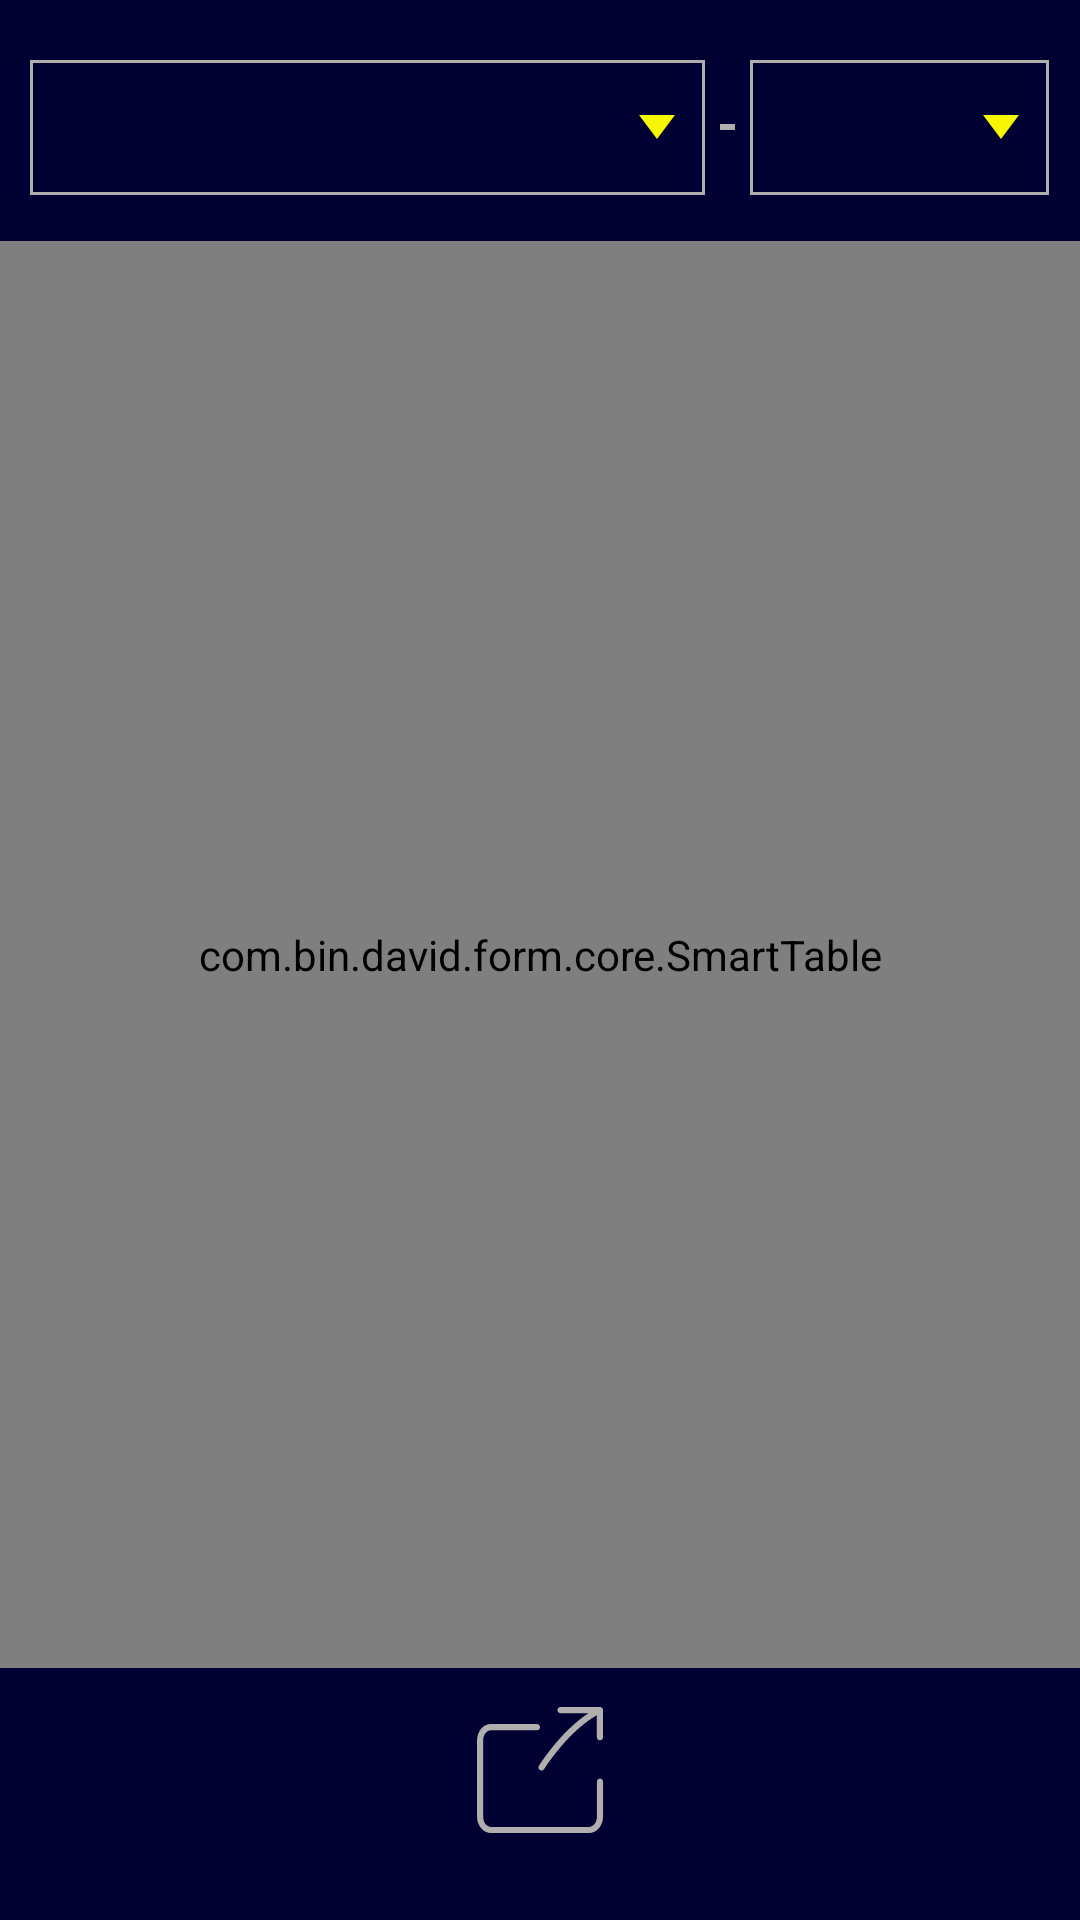

Android layout source for this screen:
<!-- AndroidManifest.xml: application theme AppTheme -->
<!-- res/layout/fragment_history.xml -->
<?xml version="1.0" encoding="utf-8"?>
<LinearLayout xmlns:android="http://schemas.android.com/apk/res/android"
    android:layout_width="match_parent"
    android:layout_height="match_parent"
    android:background="@color/bcak"
    android:orientation="vertical">
   <LinearLayout
       android:layout_marginLeft="10dp"
       android:layout_marginRight="10dp"
       android:layout_marginTop="20dp"
       android:layout_marginBottom="10dp"
       android:layout_width="match_parent"
       android:layout_height="0dp"
       android:layout_weight="1.8"
       android:orientation="horizontal">

       <TextView
           android:id="@+id/spinner_time"
           android:layout_width="0dp"
           android:layout_height="45dp"
           android:layout_weight="4.5"
           android:gravity="center"
           android:textSize="20sp"
           android:textColor="@color/yello"
           android:background="@drawable/spinner_shape" />

       <LinearLayout
           android:layout_width="0dp"
           android:layout_height="45dp"
           android:layout_weight="0.3">
           <TextView
               android:layout_width="match_parent"
               android:layout_height="2dp"
               android:layout_marginRight="5dp"
               android:layout_marginLeft="5dp"
               android:layout_gravity="center_vertical"
               android:background="@color/grey_white"
               />
       </LinearLayout>

       <Spinner
           android:id="@+id/spinner_tunnel"
           android:layout_width="0dp"
           android:layout_height="45dp"
           android:popupBackground="@color/spinner_"
           android:theme="@android:style/Theme.Holo.Light.NoActionBar"
           android:background="@drawable/spinner_shape"
           android:layout_weight="2"/>
   </LinearLayout>
    <LinearLayout
        android:layout_width="match_parent"
        android:layout_height="0dp"
        android:layout_weight="17">
        <com.bin.david.form.core.SmartTable
            android:id="@+id/table"
            android:layout_width="match_parent"
            android:layout_height="match_parent"
            />
    </LinearLayout>
    <LinearLayout
        android:layout_width="match_parent"
        android:layout_height="0dp"
        android:gravity="top|center_horizontal"
        android:layout_weight="3">

        <androidx.appcompat.widget.AppCompatImageButton
            android:layout_marginTop="10dp"
            android:id="@+id/imgbtn_share"
            android:layout_width="wrap_content"
            android:layout_height="wrap_content"
            android:background="@drawable/share" />
    </LinearLayout>
</LinearLayout>
<!-- resources referenced by this layout -->
<resources>
  <color name="bcak">#000033</color>
  <color name="grey_white">#B1AEAE</color>
  <color name="spinner_">#5E5D5D</color>
  <color name="yello">#f7f702</color>
  <!-- drawable share: png bitmap (drawable-hdpi, 1100 bytes) -->
  <!-- drawable spinner_shape (drawable) -->
  <?xml version="1.0" encoding="utf-8"?>
  <layer-list xmlns:android="http://schemas.android.com/apk/res/android">
      <item>
          <shape>
              <solid android:color="@color/grey_white"></solid>
          </shape>
      </item>
      <item android:bottom="1dp"
          android:top="1dp"
          android:left="1dp"
          android:right="1dp">
          <shape>
              <solid android:color="@color/bcak" />
          </shape>
      </item>
      <item>
          <bitmap
              android:gravity="end"
              android:src="@drawable/arr" />
      </item>
  </layer-list>
  <style name="AppTheme" parent="Theme.AppCompat.Light.DarkActionBar">
          
          <item name="colorPrimary">@color/colorPrimary</item>
          <item name="colorPrimaryDark">@color/colorPrimary</item>
          <item name="colorAccent">@color/colorAccent</item>
      </style>
  <!-- drawable arr: png bitmap (drawable-hdpi, 364 bytes) -->
  <color name="colorPrimary">@color/grey_white</color>
  <color name="colorAccent">#D81B60</color>
</resources>
